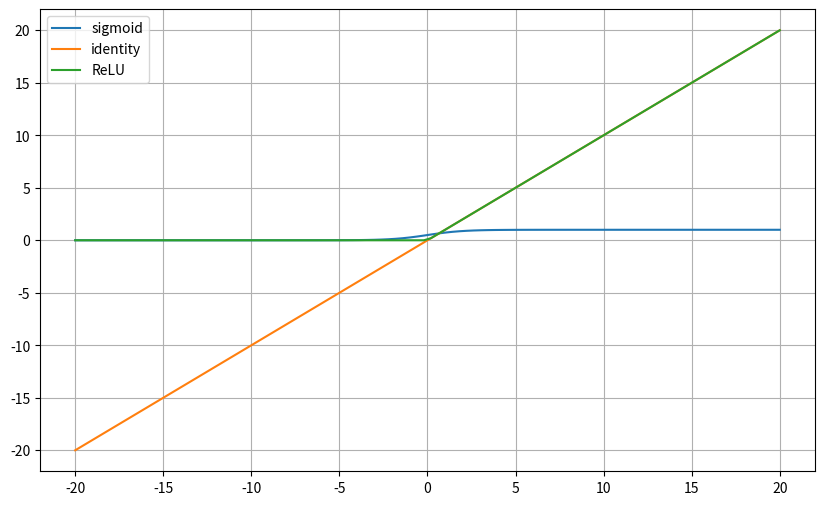

Python code for this plot:
import matplotlib.pyplot as plt
import numpy as np

# sigmoid / log sigmoid / soft step
def sigmoid(x):
  return 1 / (1 + np.exp(-x))

# identity / linear
def identity(x):
  return x

#ReLU function
def ReLU(x):
  return np.maximum(0, x)


# creating vectors x and y
x = np.linspace(-20, 20, 100)

# fig = plt.figure(figsize=(10, 6))
# plt.plot(x, sigmoid(x), label='sigmoid')
# plt.grid(True)
# plt.legend()
# plt.show()
#
# fig = plt.figure(figsize=(10, 6))
# plt.plot(x, identity(x), label='identity')
# plt.grid(True)
# plt.legend()
# plt.show()
#
# fig = plt.figure(figsize=(10, 6))
# plt.plot(x, ReLU(x), label='ReLU')
# plt.grid(True)
# plt.legend()
# plt.show()

# Plot all functions in one figure
fig = plt.figure(figsize=(10, 6))
plt.plot(x, sigmoid(x), label='sigmoid')
plt.plot(x, identity(x), label='identity')
plt.plot(x, ReLU(x), label='ReLU')
plt.grid(True)
plt.legend()
plt.show()

# # creating vectors x and y near zero
# x = np.linspace(-1, 1, 100)
#
# # Plot ReLU function near zero
# fig = plt.figure(figsize=(10, 6))
# plt.plot(x, ReLU(x), label='ReLU')
# plt.axhline(0, color='gray', lw=0.5)
# plt.axvline(0, color='gray', lw=0.5)
# plt.grid(True)
# plt.legend()
# plt.title('ReLU Function Near Zero')
# plt.show()